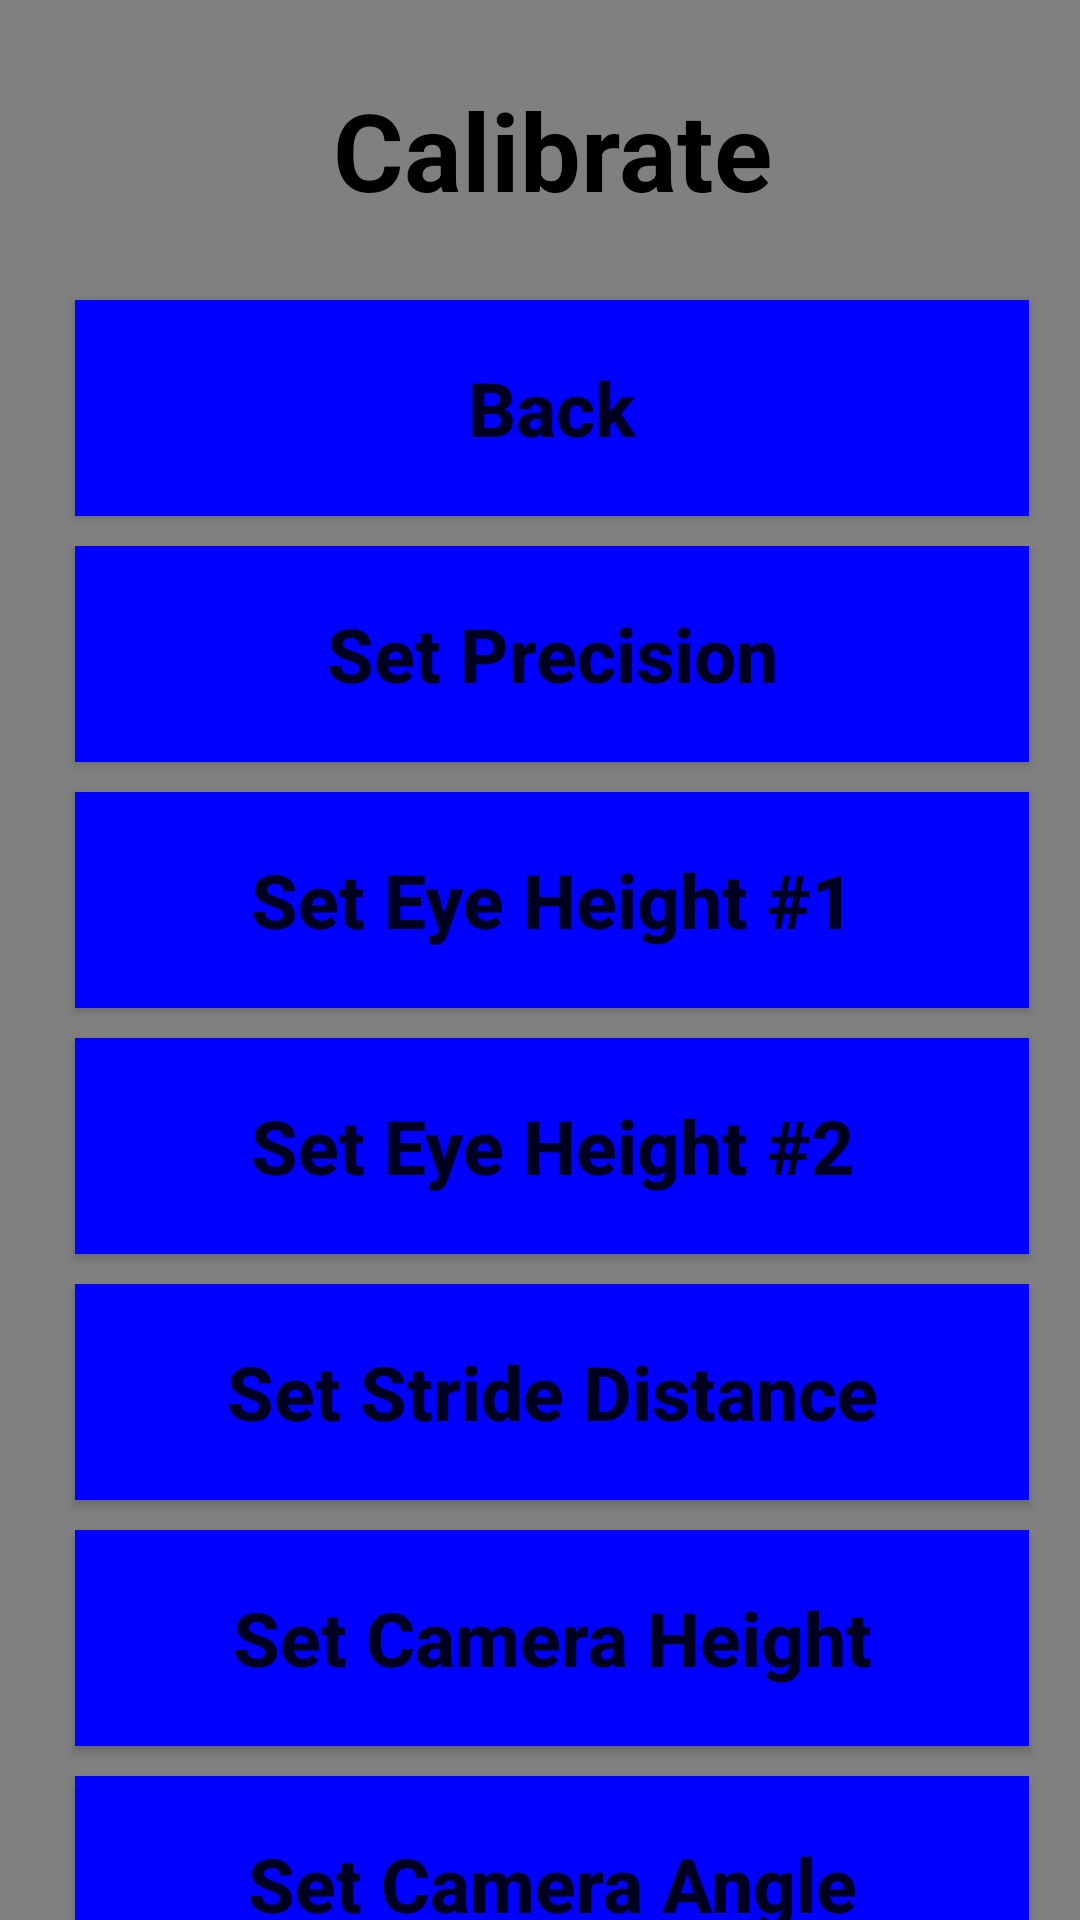

Layout XML and referenced resources for this Android screen:
<!-- AndroidManifest.xml: application theme AppTheme -->
<!-- res/layout/calibrate.xml -->
<?xml version="1.0" encoding="utf-8"?>
<android.support.constraint.ConstraintLayout xmlns:android="http://schemas.android.com/apk/res/android"
    xmlns:app="http://schemas.android.com/apk/res-auto"
    xmlns:tools="http://schemas.android.com/tools"
    android:layout_width="match_parent"
    android:layout_height="match_parent"
    android:background="#808080"
    tools:context="com.mathgeniusguide.tapemeasure.MainActivity">

    <LinearLayout
        android:layout_width="368dp"
        android:layout_height="wrap_content"
        android:orientation="vertical"
        tools:layout_editor_absoluteX="8dp"
        tools:layout_editor_absoluteY="0dp">

        <TextView
            style="@style/titlebar"
            android:text="Calibrate" />

        <Button
            android:id="@+id/back"
            style="@style/menu"
            android:text="Back" />

        <ScrollView
            android:layout_width="match_parent"
            android:layout_height="wrap_content">

            <LinearLayout
                android:layout_width="match_parent"
                android:layout_height="wrap_content"
                android:orientation="vertical">

                <Button
                    android:id="@+id/precision"
                    style="@style/menu"
                    android:text="Set Precision" />

                <Button
                    android:id="@+id/eye1"
                    style="@style/menu"
                    android:text="Set Eye Height #1" />

                <Button
                    android:id="@+id/eye2"
                    style="@style/menu"
                    android:text="Set Eye Height #2" />

                <Button
                    android:id="@+id/stride"
                    style="@style/menu"
                    android:text="Set Stride Distance" />

                <Button
                    android:id="@+id/cameraHeight"
                    style="@style/menu"
                    android:text="Set Camera Height" />

                <Button
                    android:id="@+id/cameraAngle"
                    style="@style/menu"
                    android:text="Set Camera Angle" />

                <Button
                    android:id="@+id/offset"
                    style="@style/menu"
                    android:text="Set Pitch Offset" />

                <Button
                    android:id="@+id/incline"
                    style="@style/menu"
                    android:text="Set Incline Angle" />
            </LinearLayout>
        </ScrollView>
    </LinearLayout>

</android.support.constraint.ConstraintLayout>
<!-- resources referenced by this layout -->
<resources>
  <style name="menu">
          <item name="android:layout_width">match_parent</item>
          <item name="android:layout_height">72dp</item>
          <item name="android:layout_marginLeft">25dp</item>
          <item name="android:layout_marginRight">25dp</item>
          <item name="android:layout_marginBottom">10dp</item>
          <item name="android:textSize">25sp</item>
          <item name="android:textStyle">bold</item>
          <item name="android:background">#0000ff</item>
          <item name="android:textAllCaps">false</item>
          <item name="android:onClick">nextScreen</item>
      </style>
  <style name="titlebar">
          <item name="android:layout_width">match_parent</item>
          <item name="android:layout_height">100dp</item>
          <item name="android:textAlignment">center</item>
          <item name="android:textStyle">bold</item>
          <item name="android:textColor">#000000</item>
          <item name="android:textAllCaps">false</item>
          <item name="android:textSize">36sp</item>
          <item name="android:gravity">center_vertical</item>
      </style>
  <style name="AppTheme" parent="Theme.AppCompat.Light.NoActionBar">
          
          <item name="colorPrimary">@color/colorPrimary</item>
          <item name="colorPrimaryDark">@color/colorPrimaryDark</item>
          <item name="colorAccent">@color/colorAccent</item>
      </style>
  <!-- not gathered from this repository: default colours our renderer supplied (Android Studio template values) -->
  <color name="colorPrimary">#FF6200EE</color>
  <color name="colorPrimaryDark">#FF3700B3</color>
  <color name="colorAccent">#FF03DAC5</color>
</resources>
